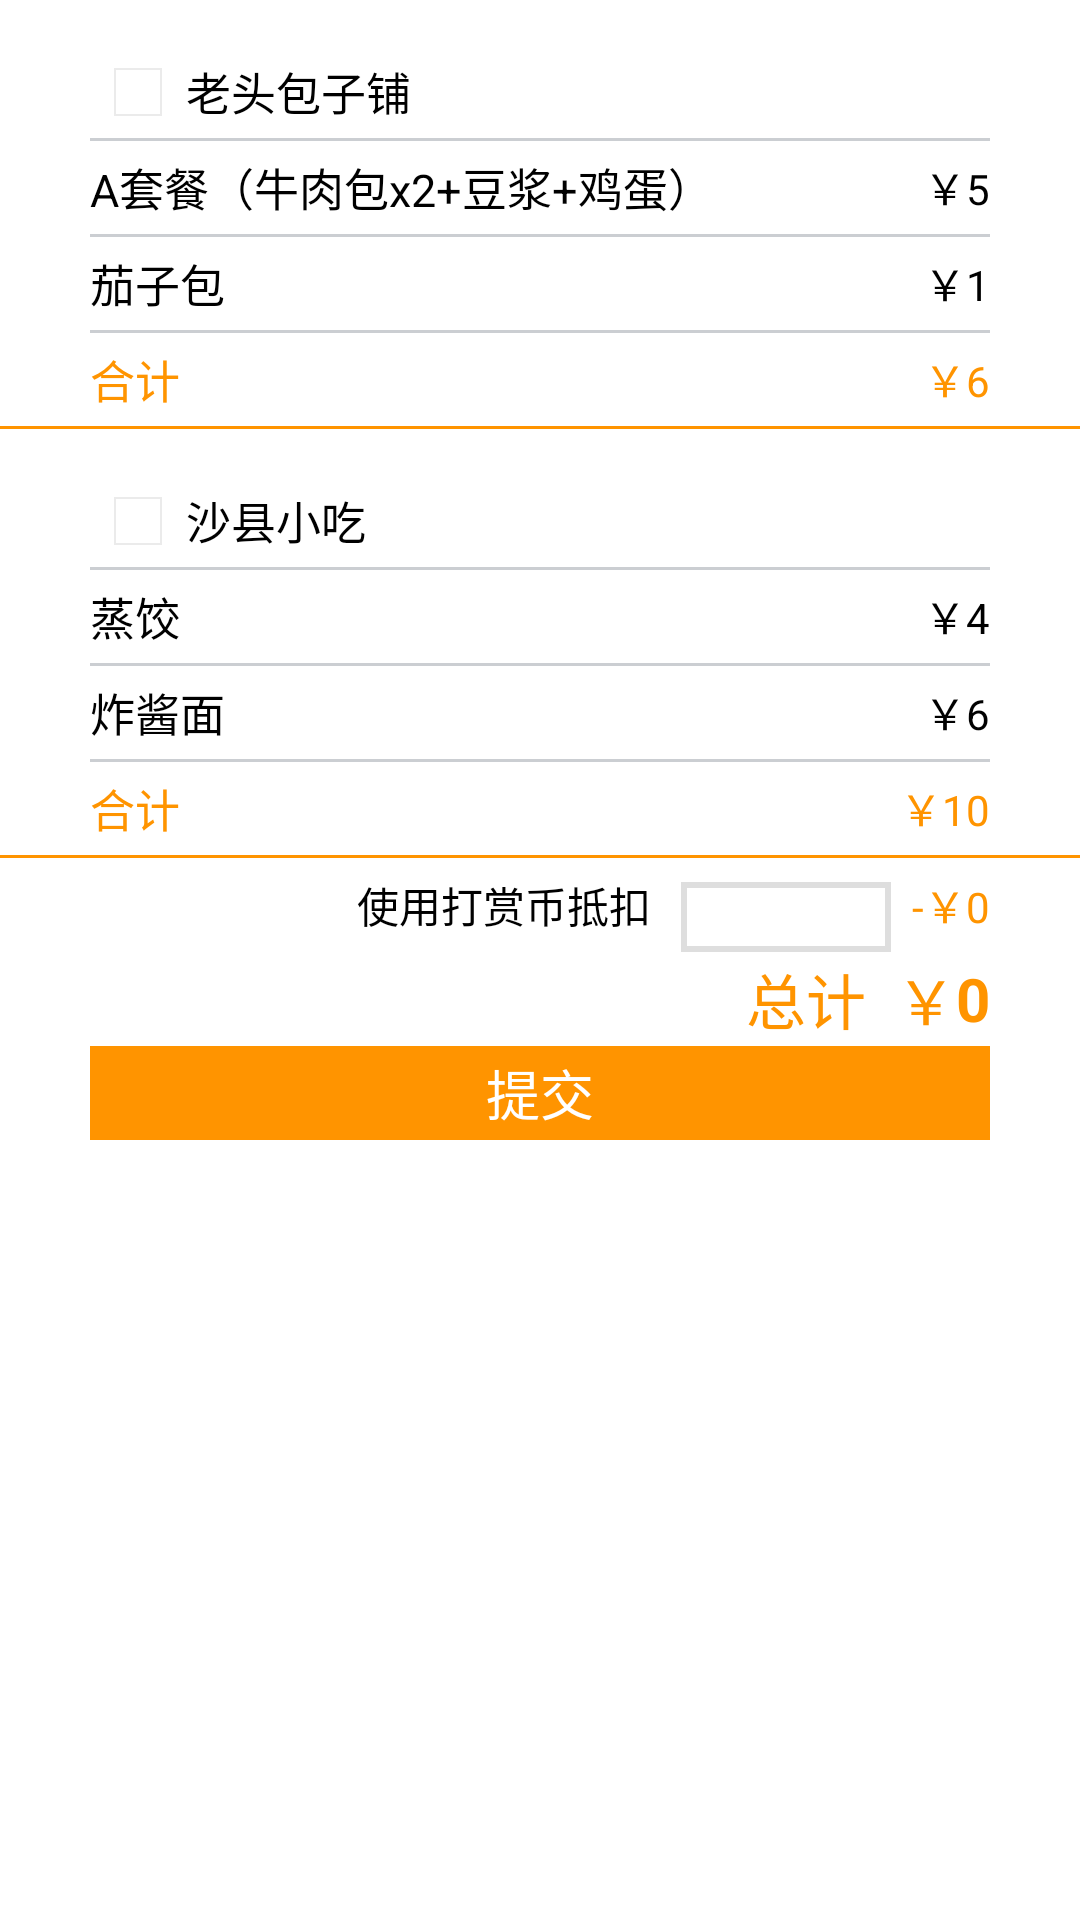

Write the Android layout XML for this screen, with the resource values it uses.
<!-- AndroidManifest.xml: application theme AppTheme -->
<!-- res/layout/fragment_2.xml -->
<?xml version="1.0" encoding="utf-8"?>
<LinearLayout xmlns:android="http://schemas.android.com/apk/res/android"
    android:layout_width="match_parent"
    android:layout_height="match_parent"
    android:background="@color/white"
    android:orientation="vertical">

    <LinearLayout android:layout_width="match_parent" android:layout_height="400dp" android:orientation="vertical">
    <LinearLayout
        android:layout_width="match_parent"
        android:layout_height="0dp"
        android:layout_marginTop="15dp"
        android:layout_weight="1"
        android:paddingLeft="30dp">

        <CheckBox
            android:id="@+id/checkBox"
            android:layout_width="wrap_content"
            android:layout_height="wrap_content"
            android:layout_gravity="left|center_vertical"
            android:text="老头包子铺"
            android:textColor="@color/dark"
                android:textSize="15sp"/>
    </LinearLayout>

    <LinearLayout
        android:layout_width="match_parent"
        android:layout_height="1dp"
        android:layout_marginLeft="30dp"
        android:layout_marginRight="30dp"
        android:background="@color/devide_line"></LinearLayout>

    <RelativeLayout
        android:layout_width="match_parent"
        android:layout_height="0dp"
        android:layout_weight="1"
        android:paddingLeft="30dp">

        <TextView
            android:layout_width="match_parent"
            android:layout_height="match_parent"
            android:gravity="center_vertical"
            android:text="A套餐（牛肉包x2+豆浆+鸡蛋）"
            android:textColor="@color/dark"
            android:textSize="15sp" />
        <TextView
            android:layout_width="wrap_content"
            android:layout_alignParentRight="true"
            android:layout_marginRight="30dp"
            android:gravity="center"
            android:textColor="@color/dark"
            android:layout_height="match_parent"
            android:text="￥5"/>
    </RelativeLayout>

    <LinearLayout
        android:layout_width="match_parent"
        android:layout_height="1dp"
        android:layout_marginLeft="30dp"
        android:layout_marginRight="30dp"
        android:background="@color/devide_line"></LinearLayout>

    <RelativeLayout
        android:layout_width="match_parent"
        android:layout_height="0dp"
        android:layout_weight="1"
        android:paddingLeft="30dp">

        <TextView
            android:layout_width="match_parent"
            android:layout_height="match_parent"
            android:gravity="center_vertical"
            android:text="茄子包"
            android:textColor="@color/dark"
            android:textSize="15sp" />
        <TextView
            android:layout_width="wrap_content"
            android:layout_alignParentRight="true"
            android:layout_marginRight="30dp"
            android:gravity="center"
            android:layout_height="match_parent"
            android:textColor="@color/dark"
            android:text="￥1"/>
    </RelativeLayout>

    <LinearLayout
        android:layout_width="match_parent"
        android:layout_height="1dp"
        android:layout_marginLeft="30dp"
        android:layout_marginRight="30dp"
        android:background="@color/devide_line"></LinearLayout>

    <RelativeLayout
        android:layout_width="match_parent"
        android:layout_height="0dp"
        android:layout_weight="1"
        android:paddingLeft="30dp">

        <TextView
            android:layout_width="match_parent"
            android:layout_height="match_parent"
            android:gravity="center_vertical"
            android:text="合计"
            android:textColor="@color/orange_main"
            android:textSize="15sp" />
        <TextView
            android:layout_width="wrap_content"
            android:layout_alignParentRight="true"
            android:layout_marginRight="30dp"
            android:gravity="center"
            android:textColor="@color/orange_main"
            android:layout_height="match_parent"
            android:text="￥6"/>
    </RelativeLayout>

    <LinearLayout
        android:layout_width="match_parent"
        android:layout_height="1dp"
        android:background="@color/orange_main"></LinearLayout>

    <LinearLayout
        android:layout_width="match_parent"
        android:layout_height="0dp"
        android:layout_marginTop="15dp"
        android:layout_weight="1"
        android:paddingLeft="30dp">

        <CheckBox
            android:id="@+id/checkBox2"
            android:layout_width="wrap_content"
            android:layout_height="wrap_content"
            android:layout_gravity="left|center_vertical"
            android:text="沙县小吃"
            android:textColor="@color/dark"
                android:textSize="15sp"/>
    </LinearLayout>

    <LinearLayout
        android:layout_width="match_parent"
        android:layout_height="1dp"
        android:layout_marginLeft="30dp"
        android:layout_marginRight="30dp"
        android:background="@color/devide_line"></LinearLayout>

    <RelativeLayout
        android:layout_width="match_parent"
        android:layout_height="0dp"
        android:layout_weight="1"
        android:paddingLeft="30dp">

        <TextView
            android:layout_width="match_parent"
            android:layout_height="match_parent"
            android:gravity="center_vertical"
            android:text="蒸饺"
            android:textColor="@color/dark"
            android:textSize="15sp" />
        <TextView
            android:layout_width="wrap_content"
            android:layout_alignParentRight="true"
            android:layout_marginRight="30dp"
            android:gravity="center"
            android:textColor="@color/dark"
            android:layout_height="match_parent"
            android:text="￥4"/>
    </RelativeLayout>

    <LinearLayout
        android:layout_width="match_parent"
        android:layout_height="1dp"
        android:layout_marginLeft="30dp"
        android:layout_marginRight="30dp"
        android:background="@color/devide_line"></LinearLayout>

    <RelativeLayout
        android:layout_width="match_parent"
        android:layout_height="0dp"
        android:layout_weight="1"
        android:paddingLeft="30dp">

        <TextView
            android:layout_width="match_parent"
            android:layout_height="match_parent"
            android:gravity="center_vertical"
            android:text="炸酱面"
            android:textColor="@color/dark"
            android:textSize="15sp" />
        <TextView
            android:layout_width="wrap_content"
            android:layout_alignParentRight="true"
            android:layout_marginRight="30dp"
            android:gravity="center"
            android:textColor="@color/dark"
            android:layout_height="match_parent"
            android:text="￥6"/>
    </RelativeLayout>

    <LinearLayout
        android:layout_width="match_parent"
        android:layout_height="1dp"
        android:layout_marginLeft="30dp"
        android:layout_marginRight="30dp"
        android:background="@color/devide_line"></LinearLayout>

    <RelativeLayout
        android:layout_width="match_parent"
        android:layout_height="0dp"
        android:layout_weight="1"
        android:paddingLeft="30dp">

        <TextView
            android:layout_width="match_parent"
            android:layout_height="match_parent"
            android:gravity="center_vertical"
            android:text="合计"
            android:textColor="@color/orange_main"
            android:textSize="15sp" />
        <TextView
            android:layout_width="wrap_content"
            android:layout_alignParentRight="true"
            android:layout_marginRight="30dp"
            android:gravity="center"
            android:textColor="@color/orange_main"
            android:layout_height="match_parent"
            android:text="￥10"/>
    </RelativeLayout>

    <LinearLayout
        android:layout_width="match_parent"
        android:layout_height="1dp"
        android:background="@color/orange_main"></LinearLayout>

    <RelativeLayout
        android:layout_width="match_parent"
        android:layout_height="0dp"
        android:layout_weight="1"
        android:gravity="center_vertical"
        android:orientation="horizontal"
        android:paddingRight="30dp">

        <TextView
            android:id="@+id/fragment2_dimoney"
            android:layout_width="wrap_content"
            android:layout_height="match_parent"
            android:layout_alignParentRight="true"
            android:gravity="center"
            android:text="-￥0"
            android:textColor="@color/orange_main" />

        <LinearLayout
            android:id="@+id/fragment2_editll"
            android:layout_width="70dp"
            android:layout_height="match_parent"
            android:layout_marginRight="7dp"
            android:layout_marginTop="8dp"
            android:layout_toLeftOf="@id/fragment2_dimoney"
            android:background="@color/grey">

            <EditText
                android:id="@+id/fragment2_edittext"
                android:layout_width="match_parent"
                android:layout_height="match_parent"
                android:layout_margin="2dp"
                android:background="@color/white"
                android:inputType="number"
                android:maxLength="5"
                android:singleLine="true"
                android:textColor="@color/dark" />
        </LinearLayout>

        <TextView
            android:layout_width="wrap_content"
            android:layout_height="match_parent"
            android:layout_toLeftOf="@id/fragment2_editll"
            android:gravity="center_vertical"
            android:text="使用打赏币抵扣   "
            android:textColor="@color/dark" />
    </RelativeLayout>

    <RelativeLayout
        android:layout_width="match_parent"
        android:layout_height="0dp"
        android:layout_weight="1"
        android:orientation="horizontal"
        android:paddingRight="30dp">

        <TextView
            android:id="@+id/fragment2_price"
            android:layout_width="wrap_content"
            android:layout_height="match_parent"
            android:layout_alignParentRight="true"
            android:gravity="center"
            android:text="0"
            android:textColor="@color/orange_main"
            android:textSize="20sp"
            android:textStyle="bold" />

        <TextView
            android:layout_width="wrap_content"
            android:layout_height="match_parent"
            android:layout_toLeftOf="@id/fragment2_price"
            android:gravity="center"
            android:text="总计  ￥"
            android:textColor="@color/orange_main"
            android:textSize="20sp" />
    </RelativeLayout>

    <RelativeLayout
        android:layout_width="match_parent"
        android:layout_height="0dp"
        android:layout_weight="1"
        android:layout_marginBottom="20dp"
        android:layout_marginLeft="30dp"
        android:orientation="horizontal"
        android:paddingRight="30dp">

        <Button
            android:layout_width="match_parent"
            android:layout_height="match_parent"
            android:layout_alignParentRight="true"
            android:background="@color/orange_main"
            android:text="提交"
            android:textColor="@color/white" />
    </RelativeLayout>
    </LinearLayout>
</LinearLayout>
<!-- resources referenced by this layout -->
<resources>
  <color name="dark">#000000</color>
  <color name="devide_line">#CBCED2</color>
  <color name="grey">#dedede</color>
  <color name="orange_main">#ff9400</color>
  <color name="white">#ffffff</color>
  <style name="AppTheme" parent="android:Theme.Holo.NoActionBar">
          
      </style>
</resources>
